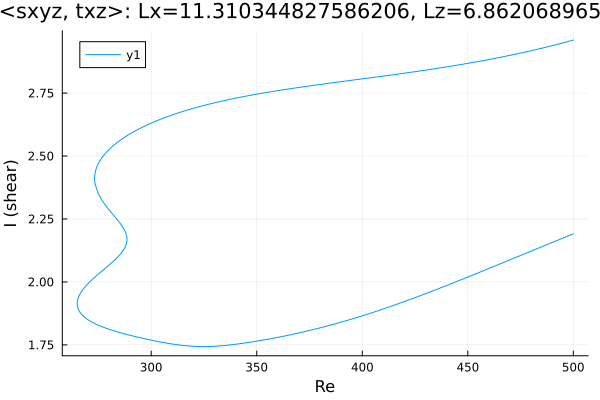

Source data for this figure (header and first rows):
Re, shear
500.0, 2.961
499.6, 2.96
498.2, 2.956
496.8, 2.953
495.4, 2.95
494, 2.947
492.5, 2.944
491.1, 2.941
489.7, 2.938
488.3, 2.935
486.9, 2.932
485.5, 2.929
484.1, 2.926
482.6, 2.923
481.2, 2.921
479.8, 2.918
478.4, 2.915
477, 2.913
475.6, 2.91
474.2, 2.907
472.7, 2.905
471.3, 2.902
469.9, 2.9
468.5, 2.897
467.1, 2.895
465.7, 2.893
464.3, 2.89
462.9, 2.888
461.4, 2.886
460, 2.883
458.6, 2.881
457.2, 2.879
455.8, 2.877
454.4, 2.875
453, 2.872
451.5, 2.87
450.1, 2.868
448.7, 2.866
447.3, 2.864
445.9, 2.862
444.5, 2.86
443.1, 2.858
441.6, 2.856
440.2, 2.854
438.8, 2.853
437.4, 2.851
436, 2.849
434.6, 2.847
433.2, 2.845
431.7, 2.843
430.3, 2.842
428.9, 2.84
427.5, 2.838
426.1, 2.836
424.7, 2.835
423.3, 2.833
421.8, 2.831
420.4, 2.83
419, 2.828
417.6, 2.826
... 454 more rows
